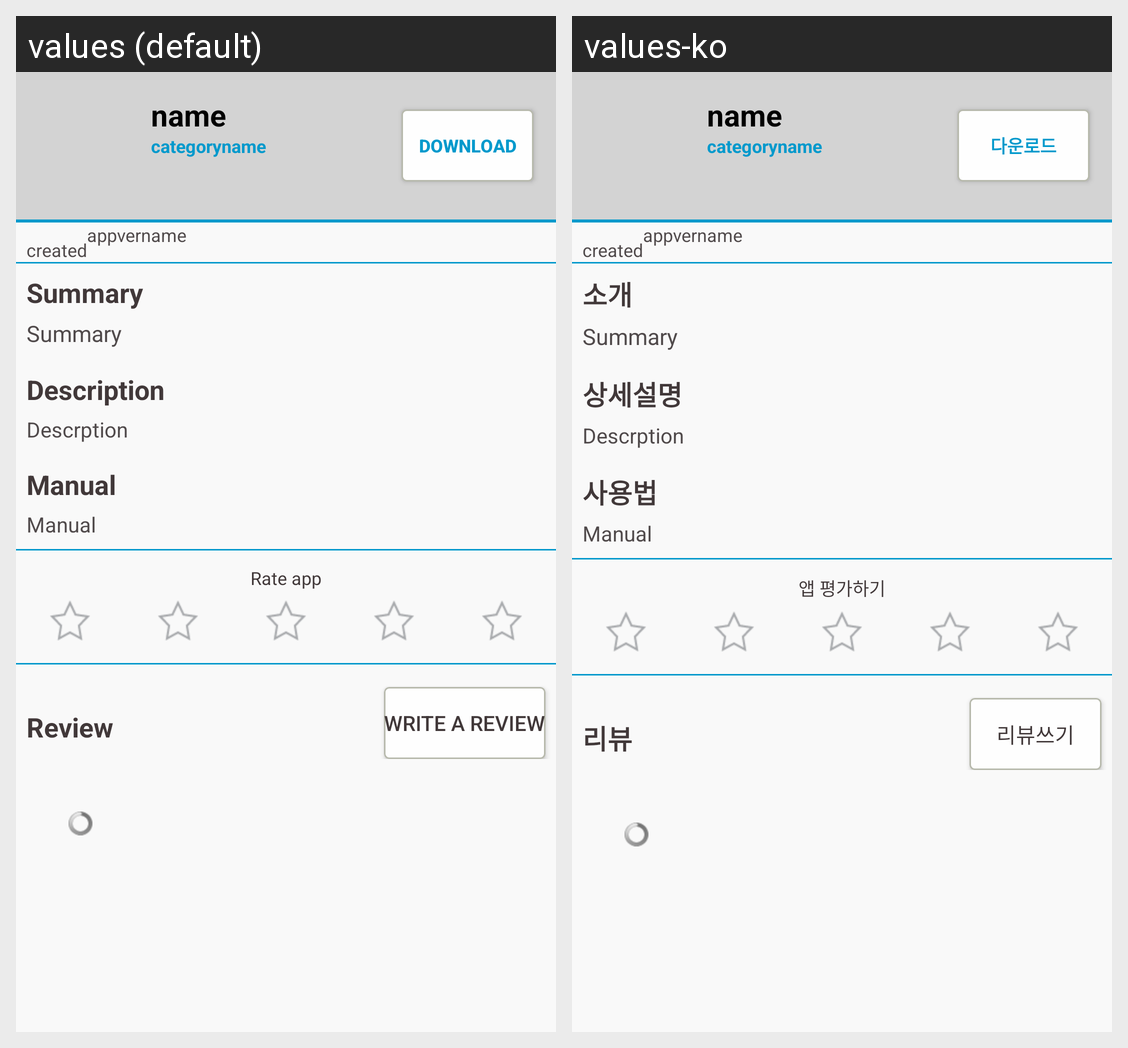

The same Android screen rendered under two of its app's locales, left to right. List the strings drawn on it with the default value and each locale's translation.
Android screen res/layout/fragment1_detail.xml rendered under 2 locales, left to right: values (default), values-ko. Device: Nexus 5 (rendered at 1080×1920; each locale shown at half size, 540×960, under a caption strip naming it); theme ActionBarTheme.
Strings drawn on this screen, with the default value and each locale's value (text and hints the layout hard-codes, and strings that could not be matched under every locale, appear in the picture but are not listed):

download
  values: Download
  values-ko: 다운로드

summary
  values: Summary
  values-ko: 소개

description
  values: Description
  values-ko: 상세설명

manual
  values: Manual
  values-ko: 사용법

rate_app
  values: Rate app
  values-ko: 앱 평가하기

review
  values: Review
  values-ko: 리뷰

write_review
  values: Write a review
  values-ko: 리뷰쓰기
